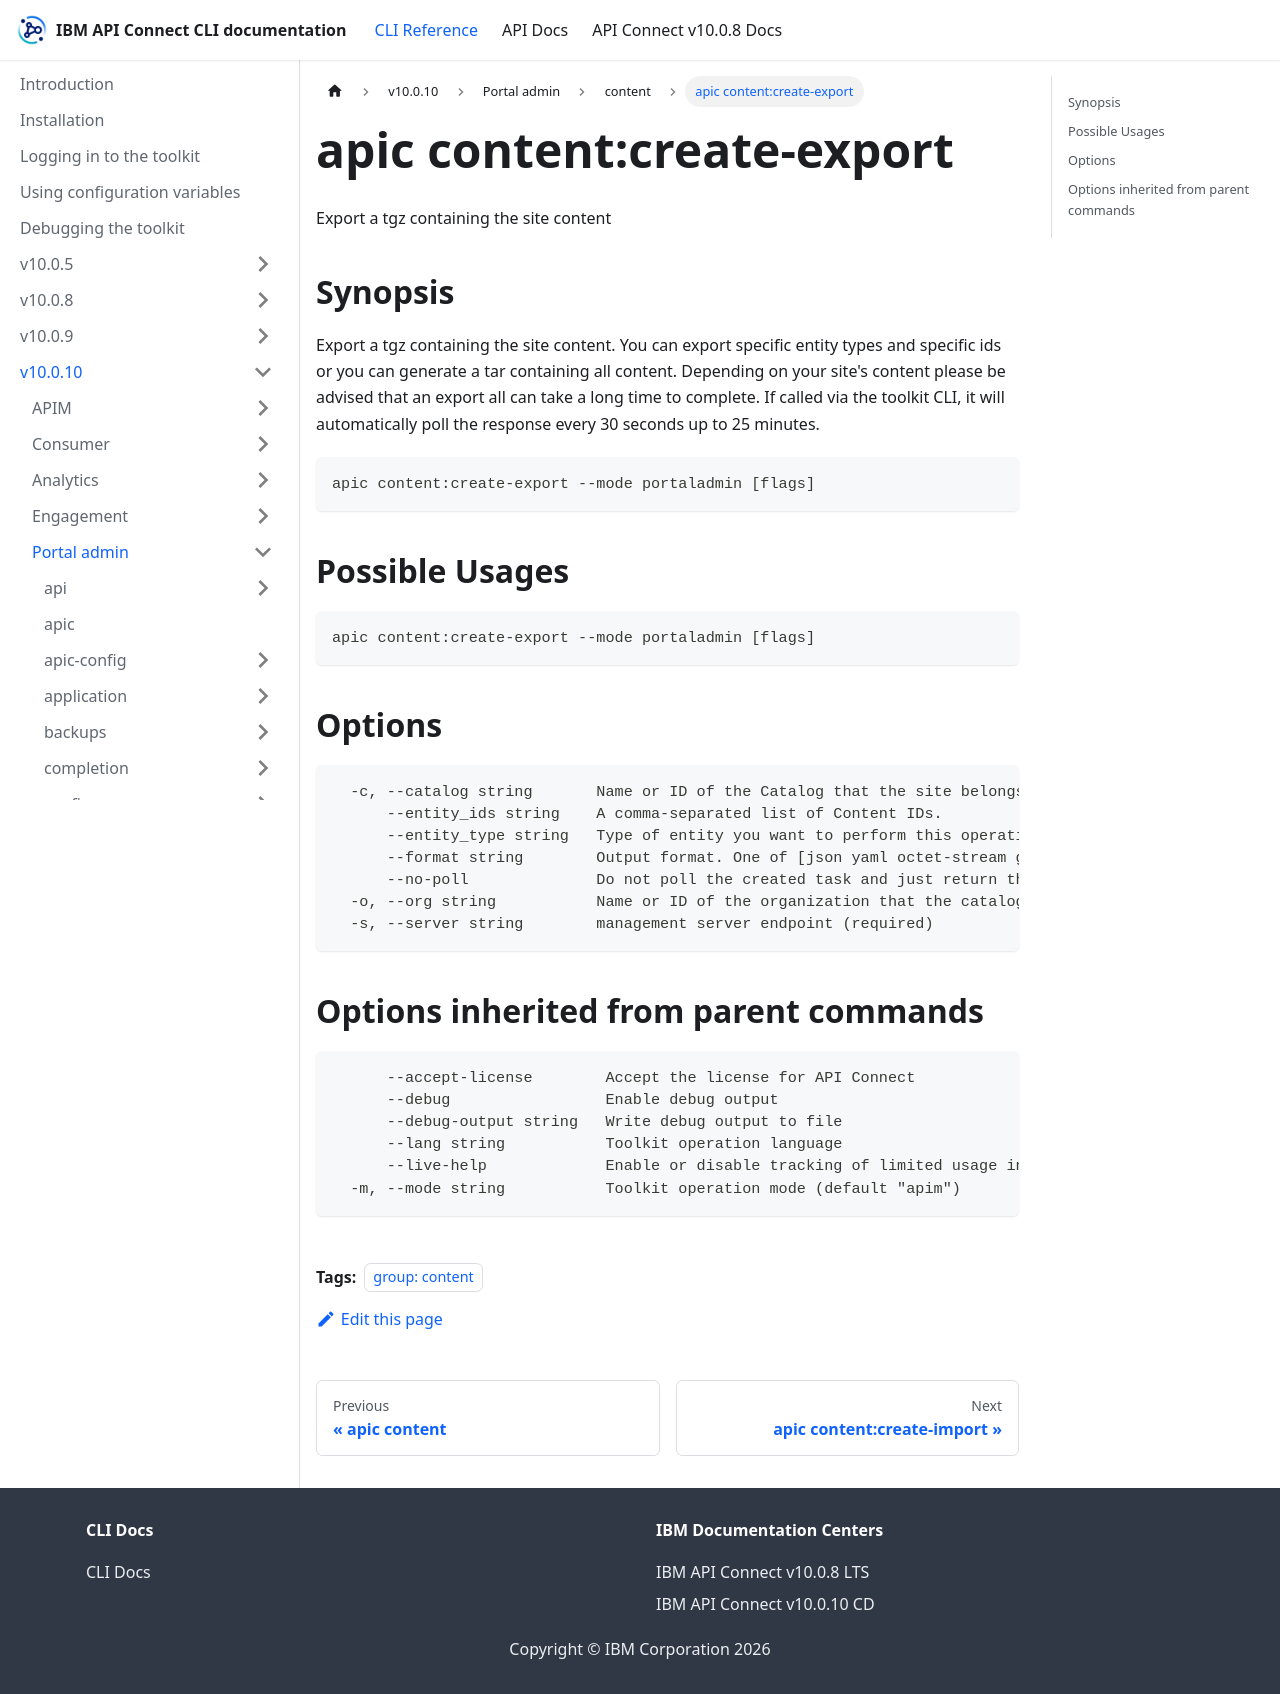

repository: ibm-apiconnect/clidocs · page: docs/v10010/portaladmin/content/apic_content_create-export.html · generator: docusaurus

---
tags:
- "group: content"
---
# apic content:create-export

Export a tgz containing the site content

## Synopsis

Export a tgz containing the site content. You can export specific entity types and specific ids or you can generate a tar containing all content. Depending on your site's content please be advised that an export all can take a long time to complete. If called via the toolkit CLI, it will automatically poll the response every 30 seconds up to 25 minutes.

```
apic content:create-export --mode portaladmin [flags]
```

## Possible Usages

```
apic content:create-export --mode portaladmin [flags]
```

## Options

```
  -c, --catalog string       Name or ID of the Catalog that the site belongs to. (required)
      --entity_ids string    A comma-separated list of Content IDs.
      --entity_type string   Type of entity you want to perform this operation on. To find out entity/content types see the content list-types route. (required)
      --format string        Output format. One of [json yaml octet-stream go-template=... go-template-file=...], defaults to yaml.
      --no-poll              Do not poll the created task and just return the task ID
  -o, --org string           Name or ID of the organization that the catalog belongs to. (required)
  -s, --server string        management server endpoint (required)
```

## Options inherited from parent commands

```
      --accept-license        Accept the license for API Connect
      --debug                 Enable debug output
      --debug-output string   Write debug output to file
      --lang string           Toolkit operation language
      --live-help             Enable or disable tracking of limited usage information
  -m, --mode string           Toolkit operation mode (default "apim")
```
